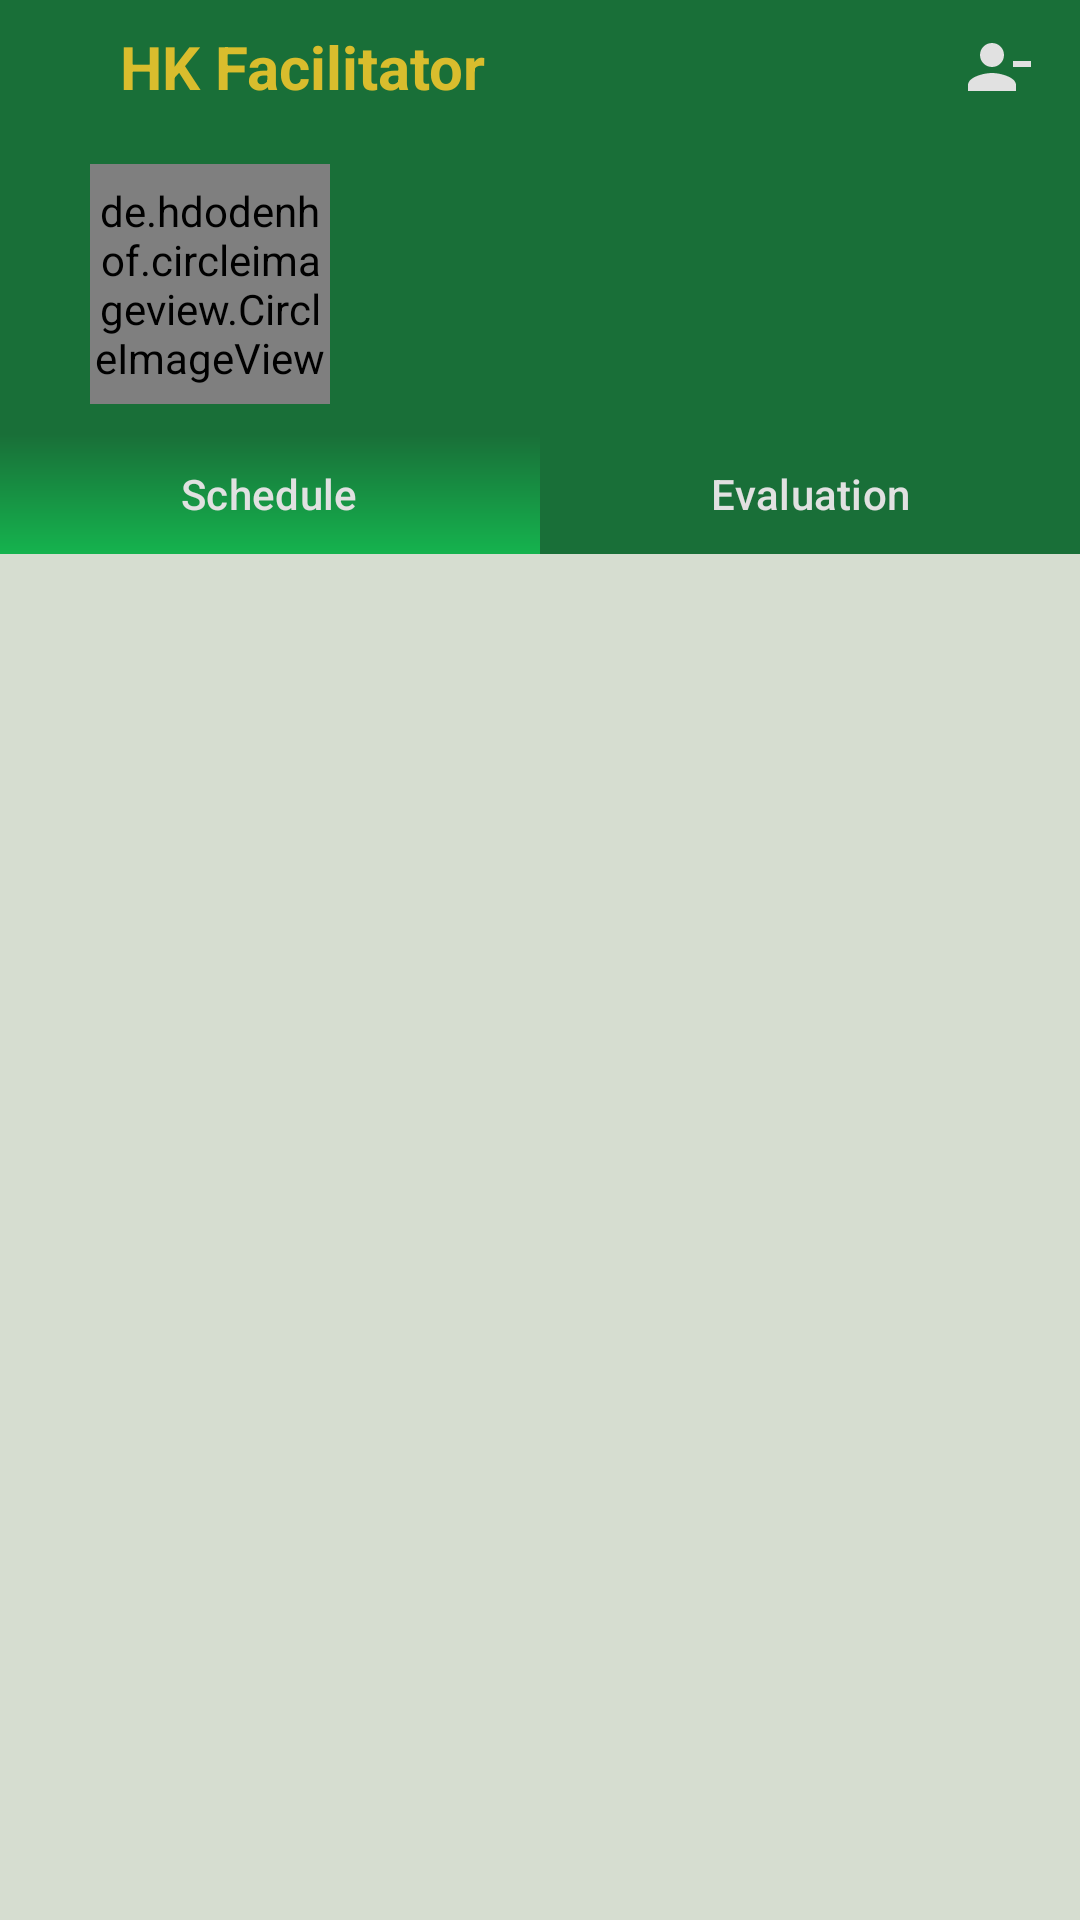

Android layout source for this screen:
<!-- AndroidManifest.xml: application theme Theme.HKFacilitator -->
<!-- res/layout/admin_facu_profile.xml -->
<?xml version="1.0" encoding="utf-8"?>
<androidx.constraintlayout.widget.ConstraintLayout xmlns:android="http://schemas.android.com/apk/res/android"
    xmlns:app="http://schemas.android.com/apk/res-auto"
    xmlns:tools="http://schemas.android.com/tools"
    android:layout_width="match_parent"
    android:layout_height="match_parent"
    android:background="@color/background"
    tools:context=".ui.admin.AdminFacuProfile">

    <RelativeLayout
        android:id="@+id/header_title"
        android:layout_width="match_parent"
        android:layout_height="0dp"
        android:background="@color/green_dark"
        app:layout_constraintBottom_toTopOf="@+id/profile"
        app:layout_constraintEnd_toEndOf="parent"
        app:layout_constraintHeight_percent="0.07"
        app:layout_constraintStart_toStartOf="parent"
        app:layout_constraintTop_toTopOf="parent">

        <ImageButton
            android:id="@+id/back"
            android:layout_width="wrap_content"
            android:layout_height="wrap_content"
            android:layout_alignParentStart="true"
            android:layout_centerVertical="true"
            android:layout_marginHorizontal="10dp"
            android:background="@drawable/image_button"
            android:contentDescription="@string/back"
            android:padding="5dp"
            android:src="@drawable/back" />

        <TextView
            android:layout_width="wrap_content"
            android:layout_height="wrap_content"
            android:layout_centerVertical="true"
            android:layout_marginStart="10dp"
            android:layout_toStartOf="@id/btn_Remove"
            android:layout_toEndOf="@+id/back"
            android:text="@string/app_name"
            android:textColor="@color/yellow"
            android:textSize="20sp"
            android:textStyle="bold" />

        <ImageButton
            android:id="@+id/btn_Remove"
            android:layout_width="35dp"
            android:layout_height="35dp"
            android:layout_alignParentEnd="true"
            android:layout_centerVertical="true"
            android:layout_marginHorizontal="10dp"
            android:background="@drawable/image_button"
            android:contentDescription="@string/remove"
            android:padding="5dp"
            android:src="@drawable/remove" />

    </RelativeLayout>

    <LinearLayout
        android:id="@+id/profile"
        android:layout_width="match_parent"
        android:layout_height="wrap_content"
        android:background="@color/green_dark"
        android:orientation="vertical"
        android:paddingTop="10dp"
        app:layout_constraintEnd_toEndOf="parent"
        app:layout_constraintStart_toStartOf="parent"
        app:layout_constraintTop_toBottomOf="@+id/header_title">

        <LinearLayout
            android:layout_width="match_parent"
            android:layout_height="wrap_content"
            android:gravity="center"
            android:paddingStart="30dp"
            android:paddingEnd="10dp">

            <de.hdodenhof.circleimageview.CircleImageView
                android:id="@+id/user_Image"
                android:layout_width="80dp"
                android:layout_height="80dp"
                android:src="@drawable/head_male" />

            <LinearLayout
                android:id="@+id/info"
                android:layout_width="match_parent"
                android:layout_height="wrap_content"
                android:layout_marginStart="25dp"
                android:orientation="vertical"
                tools:ignore="RelativeOverlap">

                <TextView
                    android:id="@+id/name"
                    android:layout_width="match_parent"
                    android:layout_height="wrap_content"
                    android:layout_marginBottom="5dp"
                    android:textColor="@color/white"
                    android:textSize="18sp"
                    android:textStyle="bold" />

                <TextView
                    android:id="@+id/email"
                    android:layout_width="match_parent"
                    android:layout_height="wrap_content"
                    android:layout_marginBottom="1dp"
                    android:textColor="@color/white"
                    android:textSize="17sp" />

            </LinearLayout>

        </LinearLayout>

        <com.google.android.material.tabs.TabLayout
            android:id="@+id/tab"
            android:layout_width="match_parent"
            android:layout_height="40dp"
            android:layout_marginTop="10dp"
            app:tabBackground="@drawable/tab_bg"
            app:tabIndicator="@drawable/tab_indicator"
            app:tabIndicatorAnimationMode="linear"
            app:tabIndicatorColor="@null"
            app:tabIndicatorFullWidth="true"
            app:tabIndicatorGravity="stretch"
            app:tabMode="fixed"
            app:tabRippleColor="@null"
            app:tabTextColor="@color/white">

            <com.google.android.material.tabs.TabItem
                android:layout_width="match_parent"
                android:layout_height="match_parent"
                android:text="@string/schedule" />

            <com.google.android.material.tabs.TabItem
                android:layout_width="match_parent"
                android:layout_height="match_parent"
                android:text="@string/evaluation" />

        </com.google.android.material.tabs.TabLayout>

    </LinearLayout>

    <androidx.viewpager2.widget.ViewPager2
        android:id="@+id/vp_Views"
        android:layout_width="0dp"
        android:layout_height="0dp"
        android:layout_marginVertical="20dp"
        app:layout_constraintBottom_toBottomOf="parent"
        app:layout_constraintEnd_toEndOf="parent"
        app:layout_constraintStart_toStartOf="parent"
        app:layout_constraintTop_toBottomOf="@+id/profile"
        app:layout_constraintWidth_percent="0.95" />

    <include
        android:id="@+id/loading"
        layout="@layout/progress_bar" />

</androidx.constraintlayout.widget.ConstraintLayout>
<!-- res/layout/progress_bar.xml (included above) -->
<?xml version="1.0" encoding="utf-8"?>
<androidx.constraintlayout.widget.ConstraintLayout xmlns:android="http://schemas.android.com/apk/res/android"
    xmlns:app="http://schemas.android.com/apk/res-auto"
    android:id="@+id/container"
    android:layout_width="match_parent"
    android:layout_height="match_parent"
    android:clickable="true"
    android:focusable="true"
    android:paddingHorizontal="70dp"
    android:visibility="gone">

    <androidx.constraintlayout.widget.ConstraintLayout
        android:layout_width="wrap_content"
        android:layout_height="wrap_content"
        android:background="@drawable/progress"
        android:paddingHorizontal="10dp"
        app:layout_constraintBottom_toBottomOf="parent"
        app:layout_constraintEnd_toEndOf="parent"
        app:layout_constraintStart_toStartOf="parent"
        app:layout_constraintTop_toTopOf="parent">

        <com.google.android.material.progressindicator.CircularProgressIndicator
            android:id="@+id/progress"
            android:layout_width="wrap_content"
            android:layout_height="wrap_content"
            android:indeterminate="true"
            android:padding="10dp"
            app:indicatorSize="20dp"
            app:layout_constraintBottom_toBottomOf="parent"
            app:layout_constraintEnd_toStartOf="@+id/message"
            app:layout_constraintStart_toStartOf="parent"
            app:layout_constraintTop_toTopOf="parent" />

        <TextView
            android:id="@+id/message"
            android:layout_width="wrap_content"
            android:layout_height="wrap_content"
            android:gravity="center"
            android:padding="10dp"
            android:textColor="@color/white"
            android:textSize="15sp"
            android:textStyle="bold"
            app:layout_constraintBottom_toBottomOf="parent"
            app:layout_constraintEnd_toEndOf="parent"
            app:layout_constraintStart_toEndOf="@+id/progress"
            app:layout_constraintTop_toTopOf="parent"
            app:layout_constraintWidth_max="190dp" />

    </androidx.constraintlayout.widget.ConstraintLayout>

</androidx.constraintlayout.widget.ConstraintLayout>
<!-- resources referenced by this layout -->
<resources>
  <color name="background">#D6DDD0</color>
  <color name="green_dark">#196F38</color>
  <color name="white">#E1E1E1</color>
  <color name="yellow">#D9BD2D</color>
  <!-- drawable head_male: vector/xml drawable (drawable, 29774 chars, omitted) -->
  <!-- drawable image_button (drawable) -->
  <?xml version="1.0" encoding="utf-8"?>
  <selector xmlns:android="http://schemas.android.com/apk/res/android">
      <item android:state_pressed="true">
          <shape android:shape="oval">
              <solid android:color="#4015B34E" />
          </shape>
      </item>
      <item>
          <shape android:shape="oval">
              <solid android:color="@android:color/transparent" />
          </shape>
      </item>
  </selector>
  <!-- drawable progress (drawable) -->
  <?xml version="1.0" encoding="utf-8"?>
  <shape android:shape="rectangle" xmlns:android="http://schemas.android.com/apk/res/android">
      <solid android:color="#80000000"/>
      <corners android:radius="5dp"/>
  </shape>
  <!-- drawable remove (drawable) -->
  <vector xmlns:android="http://schemas.android.com/apk/res/android"
      android:width="24dp"
      android:height="24dp"
      android:tint="@color/white"
      android:viewportWidth="24"
      android:viewportHeight="24">
      <path
          android:fillColor="@android:color/white"
          android:pathData="M14,8c0,-2.21 -1.79,-4 -4,-4S6,5.79 6,8s1.79,4 4,4S14,10.21 14,8zM17,10v2h6v-2H17zM2,18v2h16v-2c0,-2.66 -5.33,-4 -8,-4S2,15.34 2,18z" />
  </vector>
  <!-- drawable tab_bg (drawable) -->
  <?xml version="1.0" encoding="utf-8"?>
  <selector xmlns:android="http://schemas.android.com/apk/res/android">
      <item android:state_pressed="true">
          <shape android:shape="rectangle">
              <gradient
                  android:startColor="@color/green_dark"
                  android:endColor="@color/green"
                  android:angle="90"
                  android:type="linear"/>
          </shape>
      </item>
      <item>
          <shape android:shape="rectangle">
              <solid android:color="@color/green_dark"/>
          </shape>
      </item>
  </selector>
  <!-- drawable tab_indicator (drawable) -->
  <?xml version="1.0" encoding="utf-8"?>
  <shape xmlns:android="http://schemas.android.com/apk/res/android"
      android:shape="rectangle">
      <gradient
          android:angle="90"
          android:endColor="@color/green_dark"
          android:startColor="@color/green"
          android:type="linear" />
  </shape>
  <string name="app_name">HK Facilitator</string>
  <string name="back">Back</string>
  <string name="evaluation">Evaluation</string>
  <string name="remove">Remove</string>
  <string name="schedule">Schedule</string>
  <style name="Theme.HKFacilitator" parent="Theme.Material3.Light.NoActionBar">
          <item name="android:statusBarColor">@color/green_dark</item>
      </style>
  <color name="green">#15B34E</color>
</resources>
